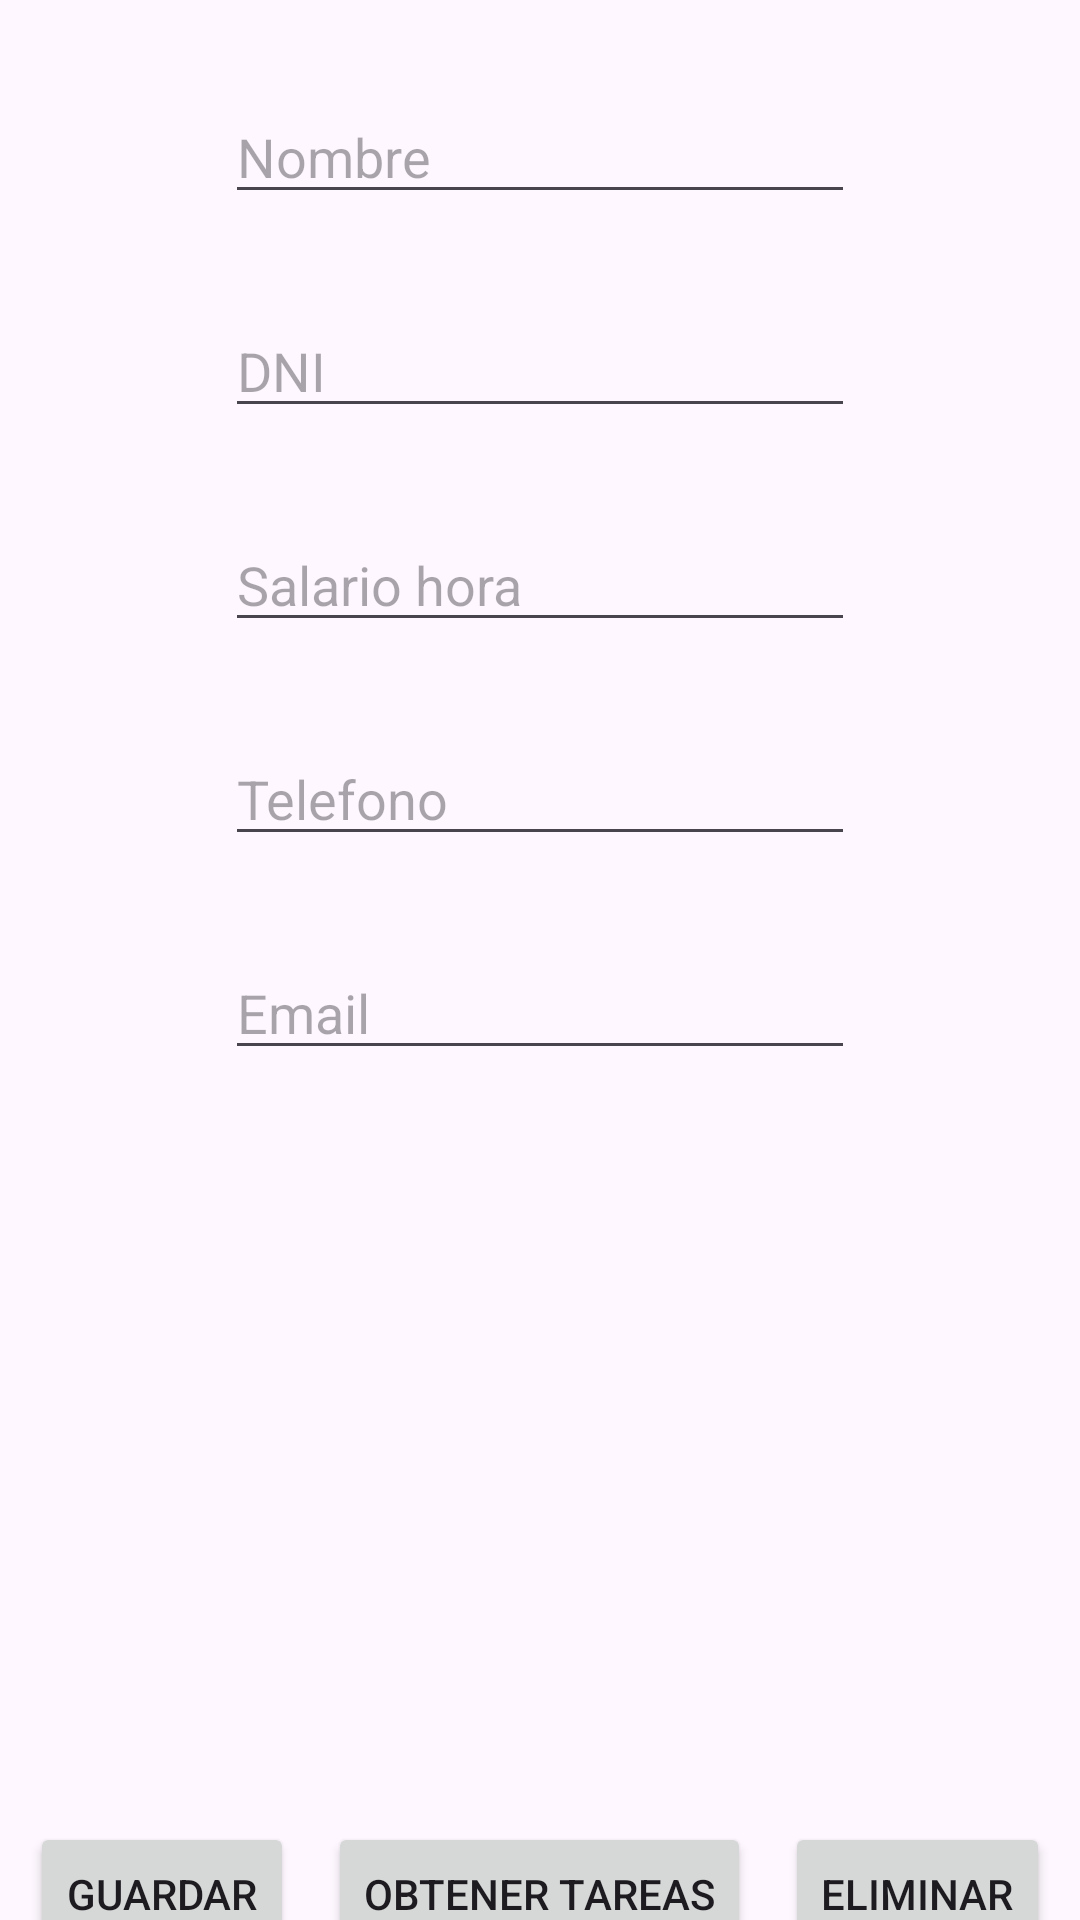

Reconstruct the res/layout file that produces this screen, plus the resources it refers to.
<!-- AndroidManifest.xml: application theme Theme.GestorTareas -->
<!-- res/layout/activity_trabajor.xml -->
<?xml version="1.0" encoding="utf-8"?>
<androidx.constraintlayout.widget.ConstraintLayout xmlns:android="http://schemas.android.com/apk/res/android"
    xmlns:app="http://schemas.android.com/apk/res-auto"
    xmlns:tools="http://schemas.android.com/tools"
    android:id="@+id/main"
    android:layout_width="match_parent"
    android:layout_height="match_parent"
    tools:context=".TrabajorActivity">

    <EditText
        android:id="@+id/tNombre"
        android:layout_width="wrap_content"
        android:layout_height="wrap_content"
        android:layout_marginTop="30dp"
        android:ems="10"
        android:hint="Nombre"
        android:inputType="text"
        app:layout_constraintEnd_toEndOf="parent"
        app:layout_constraintStart_toStartOf="parent"
        app:layout_constraintTop_toTopOf="parent" />

    <EditText
        android:id="@+id/tDNI"
        android:layout_width="wrap_content"
        android:layout_height="wrap_content"
        android:layout_marginTop="30dp"
        android:ems="10"
        android:inputType="text"
        android:hint="DNI"
        app:layout_constraintEnd_toEndOf="parent"
        app:layout_constraintStart_toStartOf="parent"
        app:layout_constraintTop_toBottomOf="@+id/tNombre" />

    <EditText
        android:id="@+id/tSalario"
        android:layout_width="wrap_content"
        android:layout_height="wrap_content"
        android:layout_marginTop="30dp"
        android:ems="10"
        android:inputType="text"
        android:hint="Salario hora"
        app:layout_constraintEnd_toEndOf="parent"
        app:layout_constraintStart_toStartOf="parent"
        app:layout_constraintTop_toBottomOf="@+id/tDNI" />

    <EditText
        android:id="@+id/tTelefono"
        android:layout_width="wrap_content"
        android:layout_height="wrap_content"
        android:layout_marginTop="30dp"
        android:ems="10"
        android:hint="Telefono"
        android:inputType="text"
        app:layout_constraintEnd_toEndOf="parent"
        app:layout_constraintStart_toStartOf="parent"
        app:layout_constraintTop_toBottomOf="@+id/tSalario" />

    <EditText
        android:id="@+id/tEmail"
        android:layout_width="wrap_content"
        android:layout_height="wrap_content"
        android:layout_marginTop="30dp"
        android:ems="10"
        android:hint="Email"
        android:inputType="text"
        app:layout_constraintEnd_toEndOf="parent"
        app:layout_constraintStart_toStartOf="parent"
        app:layout_constraintTop_toBottomOf="@+id/tTelefono" />

    <ScrollView
        android:id="@+id/scrollView2"
        android:layout_width="350dp"
        android:layout_height="250dp"
        android:layout_marginTop="16dp"
        app:layout_constraintEnd_toEndOf="parent"
        app:layout_constraintStart_toStartOf="parent"
        app:layout_constraintTop_toBottomOf="@+id/tEmail">

        <LinearLayout
            android:id="@+id/llTareas"
            android:layout_width="match_parent"
            android:layout_height="wrap_content"
            android:orientation="vertical" />
    </ScrollView>

    <Button
        android:id="@+id/bGuardar"
        android:layout_width="wrap_content"
        android:layout_height="wrap_content"
        android:layout_marginStart="10dp"
        android:text="Guardar"
        app:layout_constraintBottom_toBottomOf="parent"
        app:layout_constraintStart_toStartOf="parent"
        app:layout_constraintTop_toBottomOf="@+id/scrollView2" />

    <Button
        android:id="@+id/bEliminar"
        android:layout_width="wrap_content"
        android:layout_height="wrap_content"
        android:layout_marginEnd="10dp"
        android:text="Eliminar"
        app:layout_constraintBottom_toBottomOf="parent"
        app:layout_constraintEnd_toEndOf="parent"
        app:layout_constraintTop_toBottomOf="@+id/scrollView2" />

    <Button
        android:id="@+id/bTareas"
        android:layout_width="wrap_content"
        android:layout_height="wrap_content"
        android:text="Obtener Tareas"
        app:layout_constraintBottom_toBottomOf="parent"
        app:layout_constraintEnd_toStartOf="@+id/bEliminar"
        app:layout_constraintStart_toEndOf="@+id/bGuardar"
        app:layout_constraintTop_toBottomOf="@+id/scrollView2" />
</androidx.constraintlayout.widget.ConstraintLayout>
<!-- resources referenced by this layout -->
<resources>
  <style name="Theme.GestorTareas" parent="Base.Theme.GestorTareas" />
  <style name="Base.Theme.GestorTareas" parent="Theme.Material3.DayNight.NoActionBar">
          
          
      </style>
</resources>
